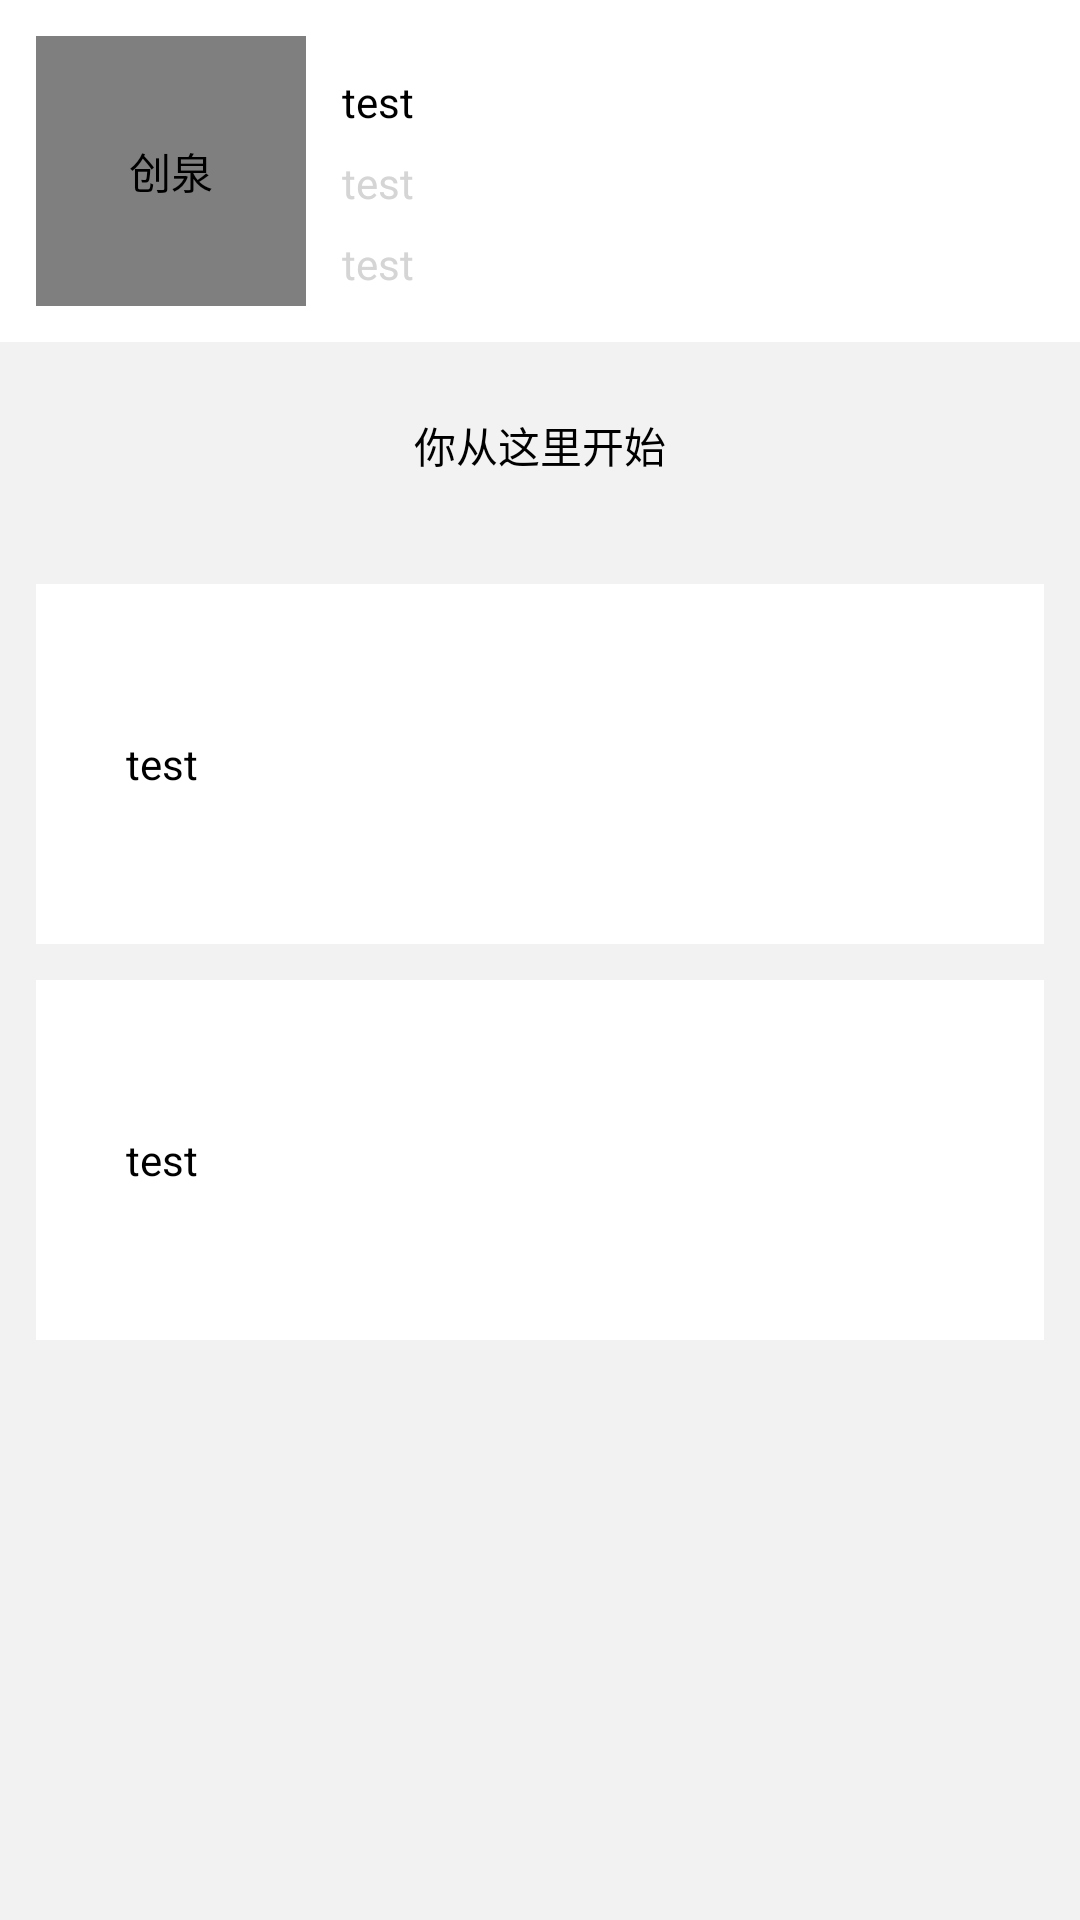

Layout XML and referenced resources for this Android screen:
<!-- AndroidManifest.xml: application theme AppTheme -->
<!-- res/layout/fragment_mine.xml -->
<?xml version="1.0"?>
<LinearLayout xmlns:android="http://schemas.android.com/apk/res/android"
              xmlns:app="http://schemas.android.com/apk/res-auto"
              xmlns:tools="http://schemas.android.com/tools"
              android:layout_width="match_parent"
              android:layout_height="match_parent"
              android:background="@color/fragment_background"
              android:orientation="vertical">

    <LinearLayout
        android:id="@+id/layout_mine_top"
        android:layout_width="match_parent"
        android:layout_height="wrap_content"
        android:background="@android:color/white"
        android:gravity="center_vertical"
        android:orientation="horizontal"
        android:padding="12dp">

        <com.azhuoinfo.cqurity.view.imageview.round.RoundedImageView
            android:id="@+id/imageview_mine_avatar"
            android:layout_width="90dp"
            android:layout_height="90dp"
            android:layout_marginRight="12dp"
            android:contentDescription="@string/app_name"
            android:scaleType="centerCrop"
            android:src="@drawable/ic_user_default"
            app:border_color="@android:color/white"
            app:border_width="2dp"
            app:oval="true"/>

        <LinearLayout
            android:layout_width="match_parent"
            android:layout_height="wrap_content"
            android:layout_weight="1"
            android:orientation="vertical">

            <TextView
                android:id="@+id/textview_mine_name"
                android:layout_width="wrap_content"
                android:layout_height="wrap_content"
                android:layout_marginTop="8dp"
                android:text="@string/test"
                android:textColor="@color/text_black"/>

            <TextView
                android:id="@+id/textview_mine_org"
                android:layout_width="wrap_content"
                android:layout_height="wrap_content"
                android:layout_marginTop="8dp"
                android:text="@string/test"
                android:textColor="@color/text_grey"/>

            <TextView
                android:id="@+id/textview_mine_location"
                android:layout_width="wrap_content"
                android:layout_height="wrap_content"
                android:layout_marginTop="8dp"
                android:text="@string/test"
                android:textColor="@color/text_grey"/>
        </LinearLayout>

        <ImageView
            android:id="@+id/imageview_mine_arrow"
            android:layout_width="wrap_content"
            android:layout_height="wrap_content"
            android:layout_margin="12dp"
            android:contentDescription="@string/app_name"
            android:src="@drawable/ic_push_arrow"/>
    </LinearLayout>


    <TextView
        android:layout_width="match_parent"
        android:layout_height="wrap_content"
        android:layout_margin="24dp"
        android:gravity="center"
        android:text="@string/mine_text_start"
        android:textColor="@color/text_black"></TextView>

    <LinearLayout
        android:layout_width="match_parent"
        android:layout_height="wrap_content"
        android:orientation="vertical"
        android:padding="12dp">

        <LinearLayout
            android:id="@+id/layout_mine_new"
            android:layout_width="match_parent"
            android:layout_height="120dp"
            android:background="@android:color/white"
            android:gravity="center"
            android:orientation="horizontal">

            <TextView
                android:id="@+id/textview_mine_new"
                android:layout_width="match_parent"
                android:layout_height="wrap_content"
                android:drawableLeft="@drawable/ic_launcher"
                android:gravity="center_vertical"
                android:layout_marginLeft="30dp"
                android:drawablePadding="20dp"
                android:text="@string/test"
                android:textColor="@color/text_black"/>
        </LinearLayout>

        <LinearLayout
            android:id="@+id/layout_mine_explore"
            android:layout_width="match_parent"
            android:layout_height="120dp"
            android:layout_marginTop="12dp"
            android:background="@android:color/white"
            android:gravity="center"
            android:orientation="horizontal">

            <TextView
                android:id="@+id/textview_mine_explore"
                android:layout_width="match_parent"
                android:layout_height="wrap_content"
                android:drawableLeft="@drawable/ic_launcher"
                android:gravity="center_vertical"
                android:layout_marginLeft="30dp"
                android:drawablePadding="20dp"
                android:text="@string/test"
                android:textColor="@color/text_black"/>
        </LinearLayout>
    </LinearLayout>
</LinearLayout>
<!-- resources referenced by this layout -->
<resources>
  <color name="fragment_background">#F2F2F2</color>
  <color name="text_black">#000000</color>
  <color name="text_grey">#D5D5D5</color>
  <string name="app_name">创泉</string>
  <string name="mine_text_start">你从这里开始</string>
  <string name="test">test</string>
  <style name="AppTheme" parent="AppBaseTheme">
          <item name="android:windowBackground">@drawable/ic_splashing</item>
      </style>
  <style name="AppBaseTheme" parent="android:Theme.NoTitleBar">
          
      </style>
</resources>
